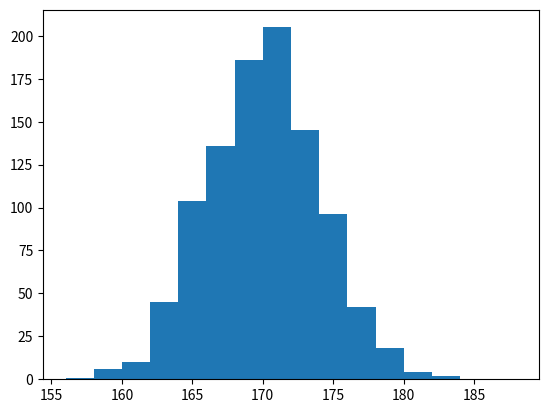

Python code for this plot:
# -*- encoding: utf-8 -*-

"""
4.2.3 随机数值法
"""

import numpy as np

print(np.random.random(3))
print(np.random.random((2,3)))
print(np.random.randint(5))
print(np.random.randint(1, 5, size=(2,3)))
print(np.eye(3, dtype=np.uint8))

import matplotlib.pyplot as plt # 导入绘图模块

tall = np.random.normal(170, 4, 1000) # 生成正态分布数据
bins = np.arange(156, 190, 2) # 从156厘米到190厘米，每2厘米一个分段
plt.hist(tall, bins) # 绘制柱状图
plt.show() # 显示图形
